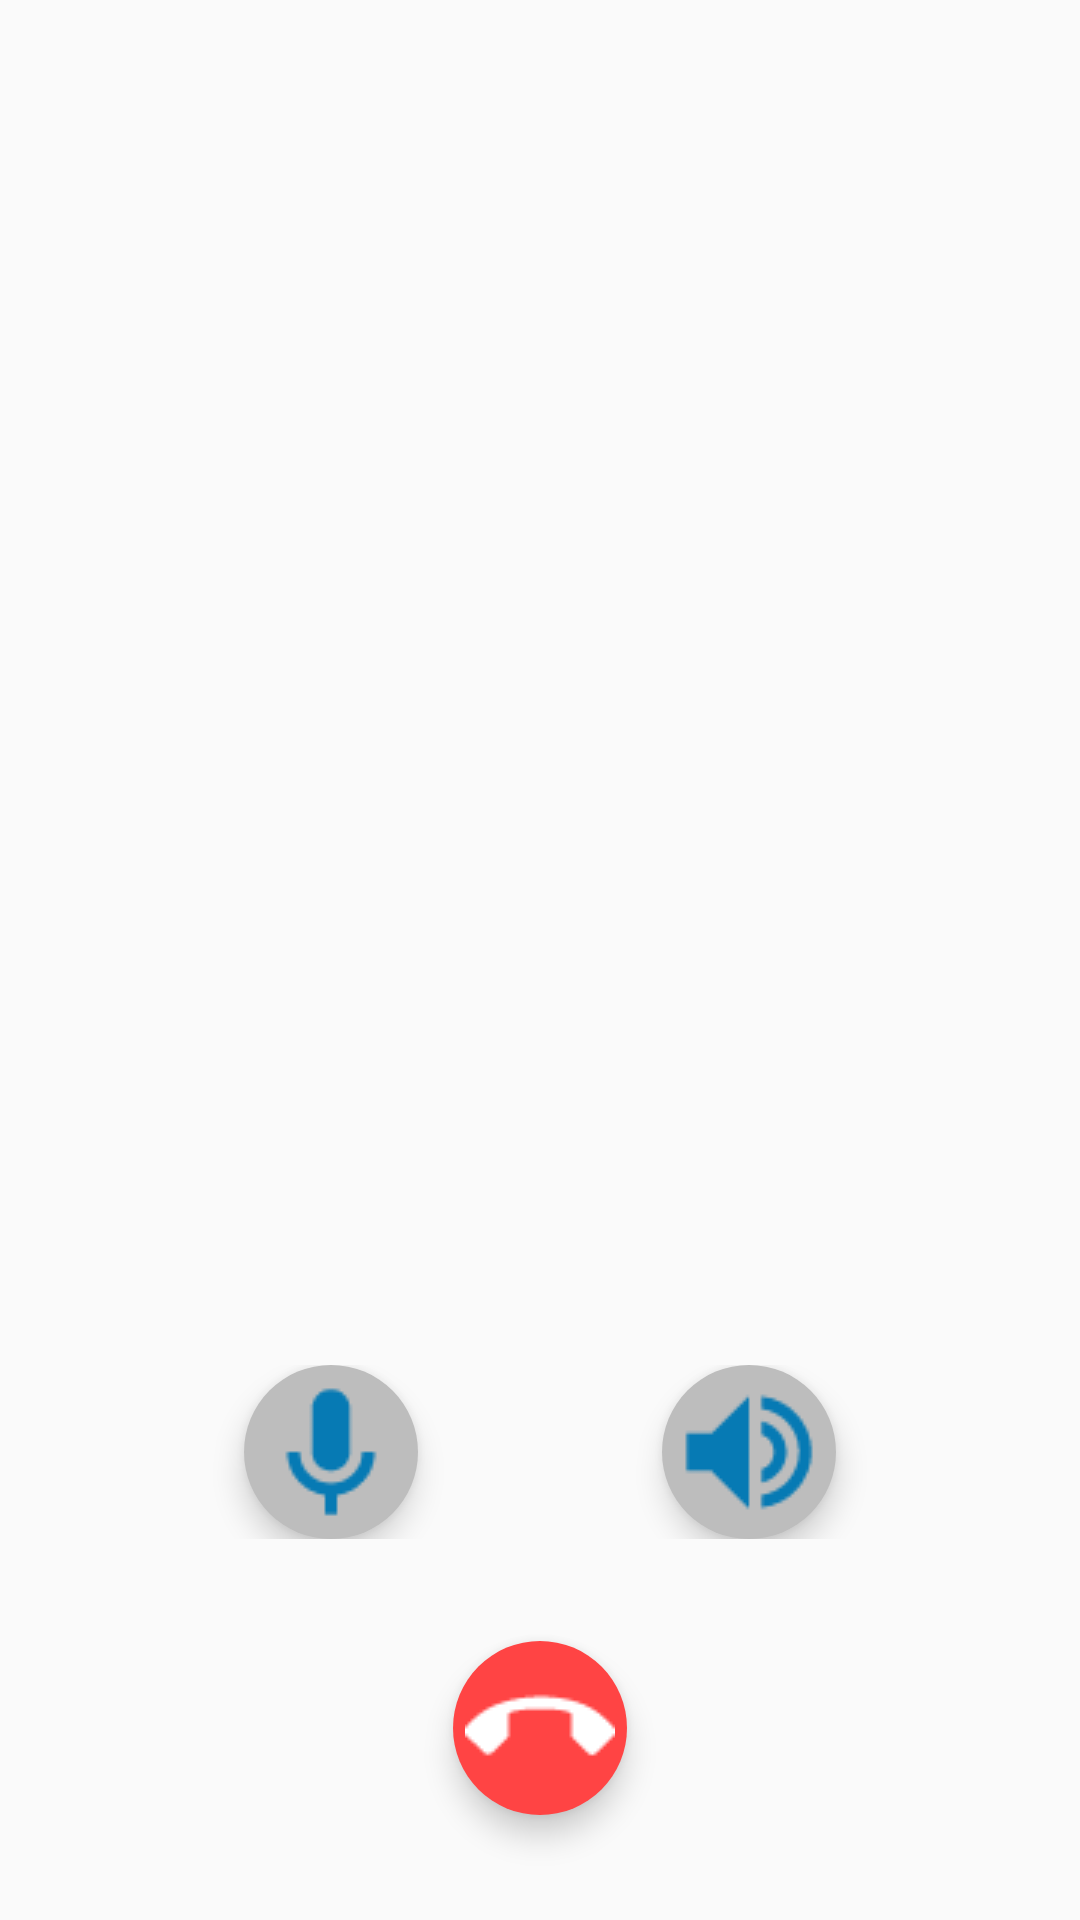

Produce the Android XML layout that renders to this screen, including the resource entries it uses.
<!-- AndroidManifest.xml: application theme AppTheme -->
<!-- res/layout/overlay_rtc.xml -->
<?xml version="1.0" encoding="utf-8"?>
<RelativeLayout xmlns:android="http://schemas.android.com/apk/res/android"
    android:layout_width="match_parent"
    android:layout_height="match_parent"
    android:orientation="vertical"
    android:id="@+id/fragment_buttons"
    android:touchscreenBlocksFocus="false">

    <ImageButton
        android:id="@+id/button_call_disconnect"
        android:elevation="6dp"
        android:contentDescription="Disconnect"
        android:layout_width="wrap_content"
        android:layout_height="wrap_content"
        android:clickable="true"
        android:onClick="onHangupButtonClick"
        android:layout_marginBottom="35dp"
        android:src="@drawable/end_call"
        android:background="@drawable/round_button_red"
        android:padding="4dp"
        android:layout_alignParentBottom="true"
        android:layout_centerHorizontal="true" />

    <LinearLayout
        android:orientation="horizontal"
        android:layout_width="fill_parent"
        android:layout_height="wrap_content"
        android:layout_gravity="center"
        android:id="@+id/linearLayout"
        android:layout_marginBottom="34dp"
        android:layout_alignParentStart="true"
        android:layout_above="@+id/button_call_disconnect">

        <Space
            android:layout_weight="1"
            android:layout_height="wrap_content"
            android:layout_width="wrap_content"/>

        <ImageButton
            android:id="@+id/call_mute"
            android:src="@drawable/microphone_on"
            android:background="@drawable/round_button"
            android:elevation="6dp"
            android:contentDescription="Disconnect"
            android:layout_width="wrap_content"
            android:layout_height="wrap_content"
            android:clickable="true"
            android:onClick="muteButtonClicked"
            android:padding="4dp"
            android:focusable="true" />

        <Space
            android:layout_weight="1"
            android:layout_height="wrap_content"
            android:layout_width="wrap_content"/>

        <ImageButton
            android:layout_width="wrap_content"
            android:layout_height="wrap_content"
            android:elevation="6dp"
            android:id="@+id/speaker_button"
            android:src="@drawable/speaker_on"
            android:onClick="speakerButtonClicked"
            android:longClickable="false"
            android:clickable="true"
            android:padding="4dp"
            android:adjustViewBounds="true"
            android:background="@drawable/round_button"
            android:cropToPadding="true" />

        <Space
            android:layout_weight="1"
            android:layout_height="wrap_content"
            android:layout_width="wrap_content"/>

    </LinearLayout>

</RelativeLayout>
<!-- resources referenced by this layout -->
<resources>
  <!-- drawable end_call: png bitmap (drawable, 586 bytes) -->
  <!-- drawable microphone_on: png bitmap (drawable, 843 bytes) -->
  <!-- drawable round_button (drawable) -->
  <?xml version="1.0" encoding="utf-8"?>
  <shape xmlns:android="http://schemas.android.com/apk/res/android"
      android:shape="oval">
      <solid android:color="#BDBDBD" />
      <corners
          android:bottomLeftRadius="8dp"
          android:bottomRightRadius="8dp"
          android:topLeftRadius="8dp"
          android:topRightRadius="8dp" />
  </shape>
  <!-- drawable round_button_red (drawable) -->
  <?xml version="1.0" encoding="utf-8"?>
  <shape xmlns:android="http://schemas.android.com/apk/res/android"
      android:shape="oval">
      <solid android:color="#ffff4444" />
      <corners
          android:bottomLeftRadius="8dp"
          android:bottomRightRadius="8dp"
          android:topLeftRadius="8dp"
          android:topRightRadius="8dp" />
  </shape>
  <!-- drawable speaker_on: png bitmap (drawable, 1070 bytes) -->
  <style name="AppTheme" parent="Theme.AppCompat.Light.DarkActionBar">
          
          <item name="colorPrimary">#000000</item>
          <item name="colorPrimaryDark">#000000</item>
      </style>
</resources>
